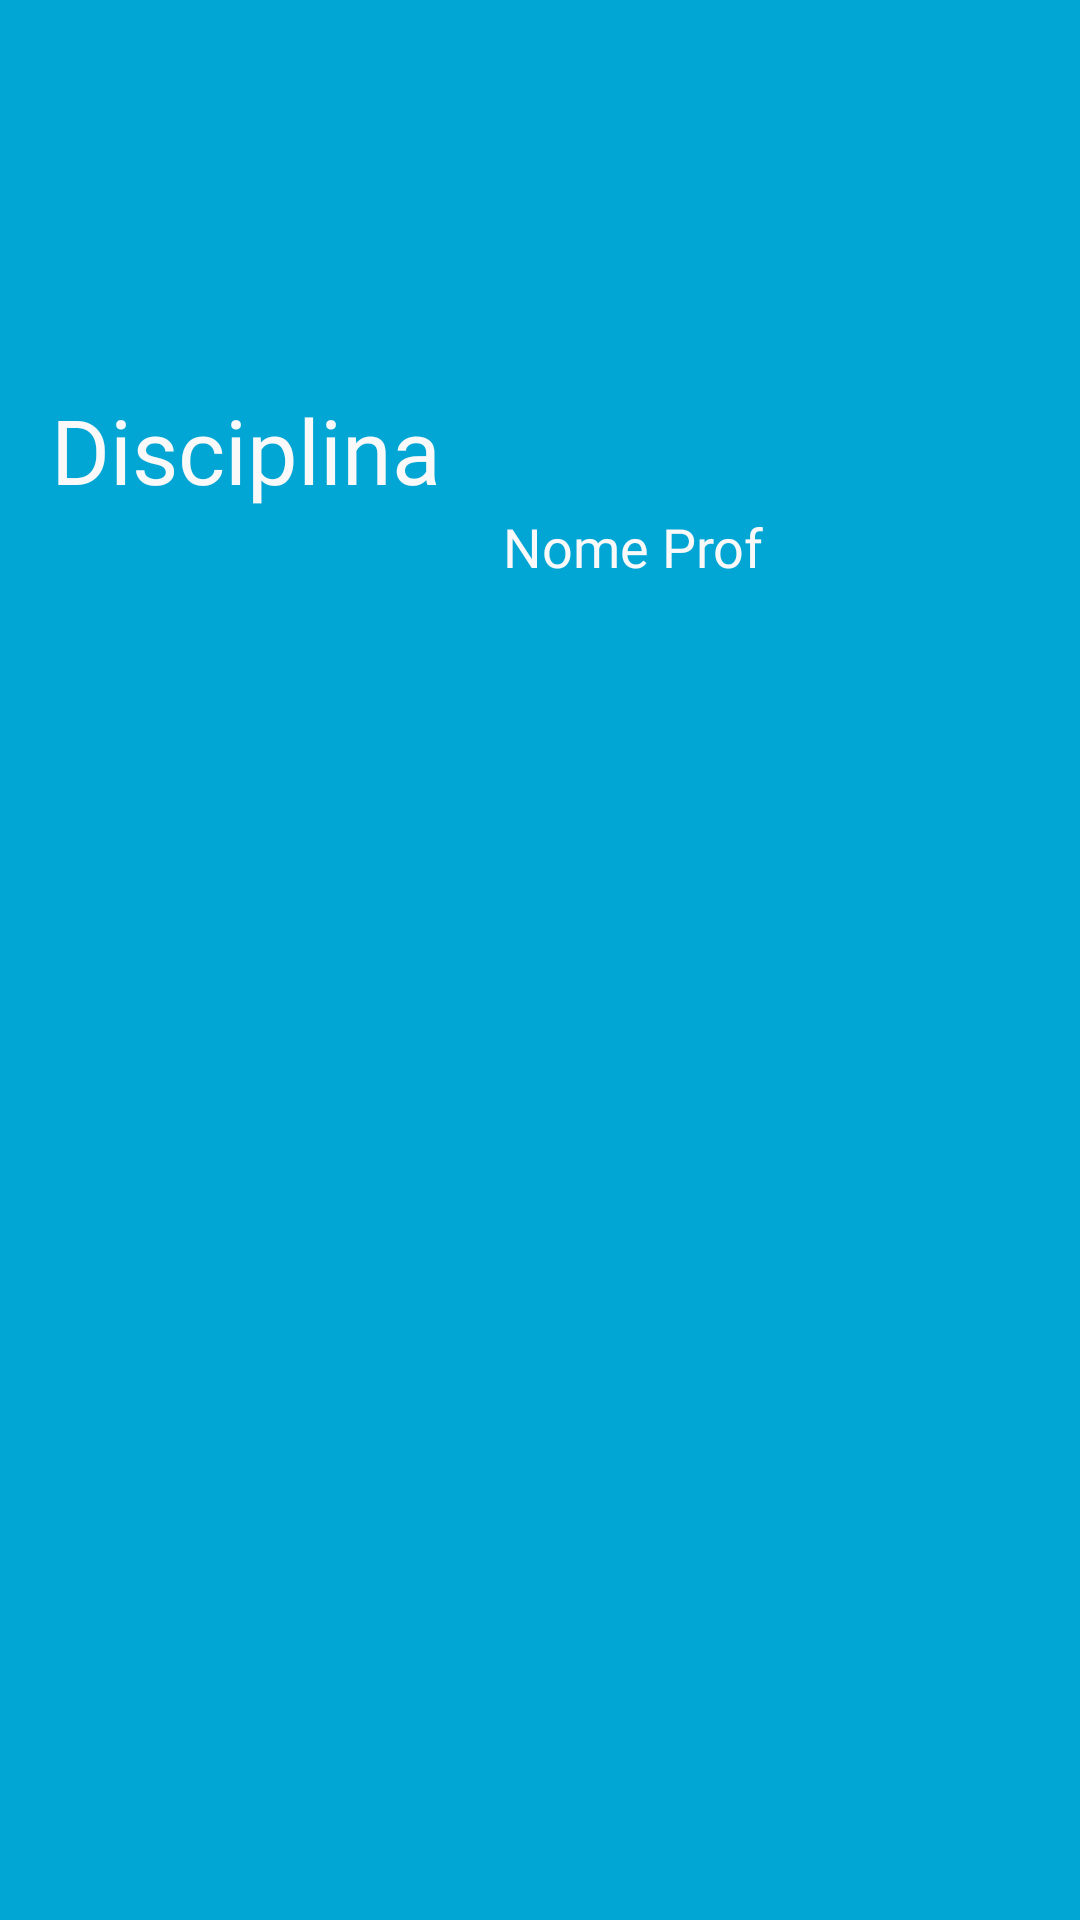

Layout XML and referenced resources for this Android screen:
<!-- AndroidManifest.xml: application theme Theme.AppCompat.DayNight.NoActionBar -->
<!-- res/layout/disciplinascard_layout.xml -->
<?xml version="1.0" encoding="utf-8"?>
<androidx.constraintlayout.widget.ConstraintLayout xmlns:android="http://schemas.android.com/apk/res/android"
    xmlns:tools="http://schemas.android.com/tools"
    android:layout_width="match_parent"
    android:layout_height="120dp"
    xmlns:app="http://schemas.android.com/apk/res-auto"
    android:layout_margin="5dp"
    app:cardBackgroundColor="@color/cinza_claro"
    app:cardCornerRadius="5dp"
    app:cardElevation="3dp"
    app:contentPaddingBottom="4dp">

    <androidx.constraintlayout.widget.ConstraintLayout
        android:id="@+id/cardViewDisciplina"
        android:layout_width="match_parent"
        android:background="@color/azulpadrao"
        android:layout_height="match_parent"
        app:layout_constraintBottom_toBottomOf="parent"
        app:layout_constraintEnd_toEndOf="parent"
        app:layout_constraintStart_toStartOf="parent"
        app:layout_constraintTop_toTopOf="parent">

        <TextView
            android:id="@+id/txtCardDisciplina"
            android:layout_width="wrap_content"
            android:layout_height="wrap_content"
            android:fontFamily="@font/alata"
            android:textColor="@color/cinza_claro"
            android:text="Disciplina"
            android:textSize="30dp"
            app:layout_constraintBottom_toBottomOf="parent"
            app:layout_constraintEnd_toEndOf="parent"
            app:layout_constraintHorizontal_bias="0.074"
            app:layout_constraintStart_toStartOf="parent"
            app:layout_constraintTop_toTopOf="parent"
            app:layout_constraintVertical_bias="0.216" />

        <TextView
            android:id="@+id/txtCardDisciplinaNomeProf"
            android:layout_width="wrap_content"
            android:layout_height="wrap_content"
            android:fontFamily="@font/alata"
            android:text="Nome Prof"
            android:textColor="@color/cinza_claro"
            android:textSize="18dp"
            app:layout_constraintBottom_toBottomOf="parent"
            app:layout_constraintEnd_toEndOf="parent"
            app:layout_constraintHorizontal_bias="0.614"
            app:layout_constraintStart_toStartOf="parent"
            app:layout_constraintTop_toBottomOf="@+id/txtCardDisciplina"
            app:layout_constraintVertical_bias="0.0" />

    </androidx.constraintlayout.widget.ConstraintLayout>



</androidx.constraintlayout.widget.ConstraintLayout>
<!-- resources referenced by this layout -->
<resources>
  <color name="azulpadrao">#02a6d4</color>
  <color name="cinza_claro">#f9f9f9</color>
</resources>
